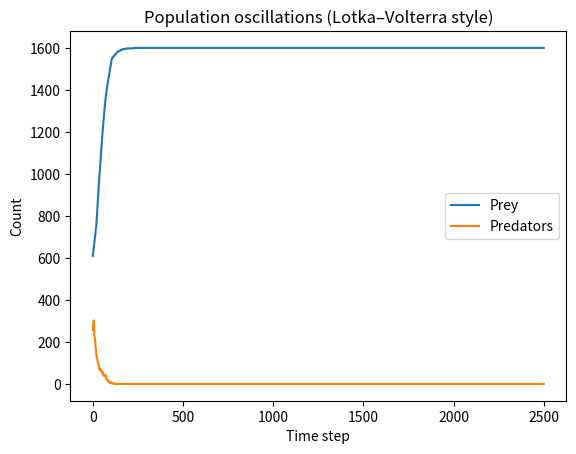
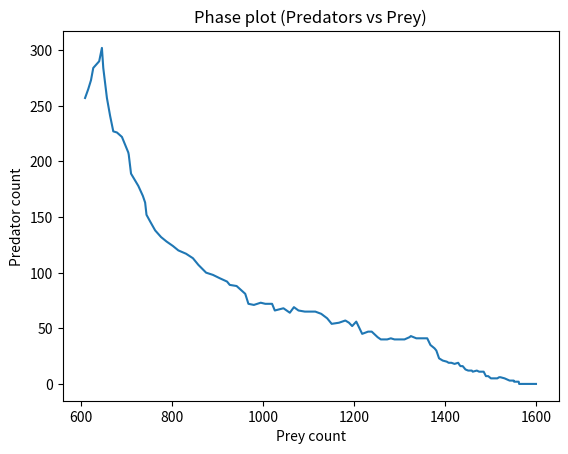
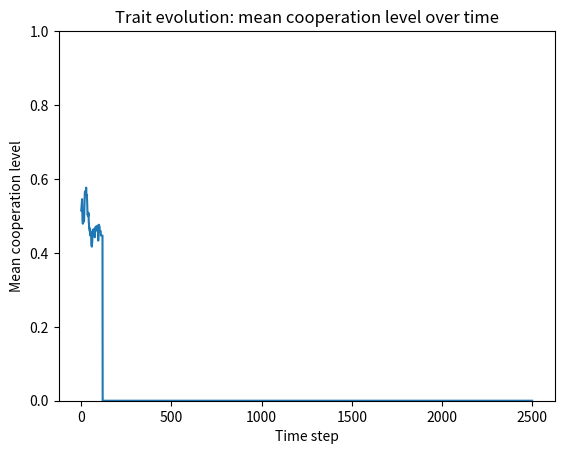
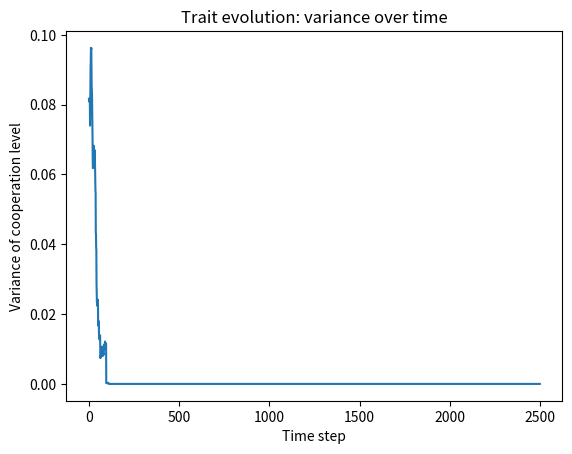
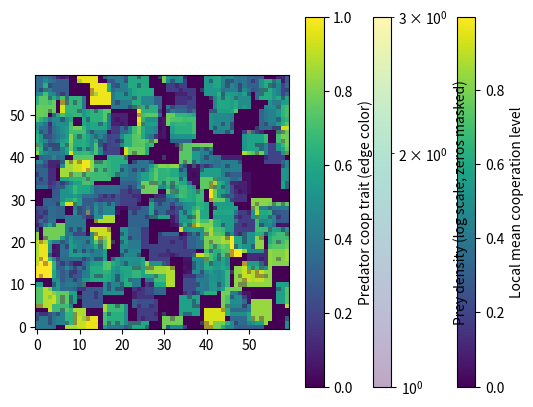

Source code (Python) for these figures, in order:
#!/usr/bin/env python3
"""
emerging_cooperation.py

Minimal ecology (no learning) with:
1) Heatmap of local clustering (local neighborhood mean cooperation level)
2) Spatial animation (live grid)
3) Lotka–Volterra-style oscillation plot (Predators vs Prey + phase plot)
4) Trait evolution: continuous cooperation level in [0,1]

Animation (maximum clarity):
- Base layer: clustering heatmap (local mean predator cooperation)
- Overlay: prey density heatmap with:
    * interpolation="nearest"
    * log scaling via LogNorm (so dense patches don’t wash out everything)
    * zeros masked (LogNorm can’t represent 0)
- Predators: open circles, edge color encodes cooperation trait

Fixes:
- Robust scatter.set_offsets() with true empty (0,2) numpy arrays
- Keep animation alive via fig.ani

Run:
  python emerging_cooperation.py
"""

from __future__ import annotations

import random
from dataclasses import dataclass
from typing import List, Tuple, Dict

import numpy as np
import matplotlib.pyplot as plt
import matplotlib.animation as animation
import matplotlib.cm as cm
import matplotlib.colors as mcolors
from matplotlib.colors import LogNorm


# ============================================================
# CONFIG
# ============================================================

W, H = 60, 60

PRED_INIT = 250
PREY_INIT = 600

STEPS = 2500

# --- Predator energetics ---
METAB_PRED = 0.06
MOVE_COST = 0.008
COOP_COST = 0.18          # cost per tick * coop_level
BIRTH_THRESH_PRED = 3.0
MUT_RATE = 0.03
MUT_SIGMA = 0.08
LOCAL_BIRTH_R = 1

# --- Hunt mechanics ---
HUNT_R = 1
P0 = 0.08
KILL_ENERGY = 4.0
SHARE_MIN_COOP = 0.02

# --- Prey dynamics ---
PREY_MOVE_PROB = 0.25
PREY_REPRO_PROB = 0.04
PREY_MAX = 1600

# --- Visualization ---
ANIMATE = True
ANIM_STEPS = 500
ANIM_INTERVAL_MS = 40

CLUST_R = 2

# Predator marker look
PRED_SIZE = 70
PRED_EDGE_LINEWIDTH = 1.2

# Layering (alpha)
PREY_DENSITY_ALPHA = 0.35   # overlay strength
CLUSTER_ALPHA = 1.0         # base clustering heatmap alpha

SEED = None                 # set to int for reproducibility (e.g. 42)


# ============================================================
# DATA STRUCTURES
# ============================================================

@dataclass
class Predator:
    x: int
    y: int
    energy: float
    coop: float  # continuous trait in [0,1]


@dataclass
class Prey:
    x: int
    y: int


def wrap(v: int, L: int) -> int:
    return v % L


def clamp01(v: float) -> float:
    return 0.0 if v < 0.0 else (1.0 if v > 1.0 else v)


# ============================================================
# CORE ECOLOGY
# ============================================================

def step_world(preds: List[Predator], preys: List[Prey]) -> Tuple[List[Predator], List[Prey]]:
    """One tick update: prey update, predator hunting, predator costs/move/repro/death."""

    # ---- Prey move + reproduce
    new_preys: List[Prey] = []
    prey_count = len(preys)

    crowd = prey_count / max(1, PREY_MAX)
    repro_scale = max(0.0, 1.0 - crowd)

    for pr in preys:
        if random.random() < PREY_MOVE_PROB:
            pr.x = wrap(pr.x + random.choice([-1, 0, 1]), W)
            pr.y = wrap(pr.y + random.choice([-1, 0, 1]), H)

        new_preys.append(pr)

        if random.random() < PREY_REPRO_PROB * repro_scale:
            cx = wrap(pr.x + random.choice([-1, 0, 1]), W)
            cy = wrap(pr.y + random.choice([-1, 0, 1]), H)
            new_preys.append(Prey(cx, cy))

    preys = new_preys

    # ---- Index prey by cell
    prey_by_cell: Dict[Tuple[int, int], List[int]] = {}
    for i, pr in enumerate(preys):
        prey_by_cell.setdefault((pr.x, pr.y), []).append(i)

    # ---- Index predators by cell
    pred_by_cell: Dict[Tuple[int, int], List[int]] = {}
    for i, pd in enumerate(preds):
        pred_by_cell.setdefault((pd.x, pd.y), []).append(i)

    # ---- Hunting
    prey_killed_indices = set()

    for (cx, cy), pred_idxs in pred_by_cell.items():
        candidates: List[int] = []
        for dy in range(-HUNT_R, HUNT_R + 1):
            yy = (cy + dy) % H
            for dx in range(-HUNT_R, HUNT_R + 1):
                xx = (cx + dx) % W
                candidates.extend(prey_by_cell.get((xx, yy), []))

        if not candidates:
            continue

        sum_contrib = sum(preds[i].coop for i in pred_idxs)
        pkill = 1.0 - (1.0 - P0) ** (sum_contrib + 1e-6)

        if random.random() < pkill:
            victim = None
            for idx in candidates:
                if idx not in prey_killed_indices:
                    victim = idx
                    break
            if victim is None:
                continue

            prey_killed_indices.add(victim)

            eligible = [(i, preds[i].coop) for i in pred_idxs if preds[i].coop > SHARE_MIN_COOP]
            if eligible:
                tot = sum(w for _, w in eligible)
                for i, w in eligible:
                    preds[i].energy += KILL_ENERGY * (w / tot)

    if prey_killed_indices:
        preys = [pr for i, pr in enumerate(preys) if i not in prey_killed_indices]

    # ---- Predator costs, movement, reproduction, death
    new_preds: List[Predator] = []

    random.shuffle(preds)
    for pd in preds:
        pd.energy -= METAB_PRED
        pd.energy -= MOVE_COST
        pd.energy -= COOP_COST * pd.coop

        pd.x = wrap(pd.x + random.choice([-1, 0, 1]), W)
        pd.y = wrap(pd.y + random.choice([-1, 0, 1]), H)

        if pd.energy >= BIRTH_THRESH_PRED:
            pd.energy *= 0.5
            child = Predator(pd.x, pd.y, pd.energy, pd.coop)

            child.x = wrap(child.x + random.randint(-LOCAL_BIRTH_R, LOCAL_BIRTH_R), W)
            child.y = wrap(child.y + random.randint(-LOCAL_BIRTH_R, LOCAL_BIRTH_R), H)

            if random.random() < MUT_RATE:
                child.coop = clamp01(child.coop + random.gauss(0.0, MUT_SIGMA))

            new_preds.append(child)

        if pd.energy > 0.0:
            new_preds.append(pd)

    return new_preds, preys


# ============================================================
# CLUSTERING HEATMAP
# ============================================================

def compute_local_clustering_field(preds: List[Predator], r: int) -> np.ndarray:
    """HxW field: mean predator coop in neighborhood radius r around each cell."""
    cell_sum = np.zeros((H, W), dtype=float)
    cell_cnt = np.zeros((H, W), dtype=int)

    for pd in preds:
        cell_sum[pd.y, pd.x] += pd.coop
        cell_cnt[pd.y, pd.x] += 1

    field = np.zeros((H, W), dtype=float)

    for y in range(H):
        for x in range(W):
            s = 0.0
            c = 0
            for dy in range(-r, r + 1):
                yy = (y + dy) % H
                for dx in range(-r, r + 1):
                    xx = (x + dx) % W
                    s += cell_sum[yy, xx]
                    c += cell_cnt[yy, xx]
            field[y, x] = (s / c) if c > 0 else 0.0

    return field


def compute_prey_density(preys: List[Prey]) -> np.ndarray:
    """HxW array: prey count per cell."""
    dens = np.zeros((H, W), dtype=float)
    for pr in preys:
        dens[pr.y, pr.x] += 1.0
    return dens


def mask_zeros_for_lognorm(arr: np.ndarray) -> np.ma.MaskedArray:
    """Mask zeros (and negatives) so LogNorm can be used safely."""
    return np.ma.masked_less_equal(arr, 0.0)


# ============================================================
# RUN SIMULATION
# ============================================================

def run_sim() -> Tuple[
    List[int], List[int], List[float], List[float], List[List[Predator]], List[List[Prey]], List[Predator]
]:
    if SEED is not None:
        random.seed(SEED)

    preds: List[Predator] = [
        Predator(random.randrange(W), random.randrange(H), 1.5, random.random())
        for _ in range(PRED_INIT)
    ]
    preys: List[Prey] = [
        Prey(random.randrange(W), random.randrange(H))
        for _ in range(PREY_INIT)
    ]

    pred_hist: List[int] = []
    prey_hist: List[int] = []
    mean_coop_hist: List[float] = []
    var_coop_hist: List[float] = []

    preds_snaps: List[List[Predator]] = []
    preys_snaps: List[List[Prey]] = []

    for t in range(STEPS):
        preds, preys = step_world(preds, preys)

        pred_n = len(preds)
        prey_n = len(preys)

        pred_hist.append(pred_n)
        prey_hist.append(prey_n)

        if pred_n > 0:
            mu = sum(p.coop for p in preds) / pred_n
            var = sum((p.coop - mu) ** 2 for p in preds) / pred_n
        else:
            mu = 0.0
            var = 0.0

        mean_coop_hist.append(mu)
        var_coop_hist.append(var)

        if ANIMATE and t < ANIM_STEPS:
            preds_snaps.append([Predator(p.x, p.y, p.energy, p.coop) for p in preds])
            preys_snaps.append([Prey(p.x, p.y) for p in preys])

        if (t + 1) % 200 == 0:
            print(f"t={t+1:4d} preds={pred_n:4d} preys={prey_n:4d} mean_coop={mu:.3f} var={var:.3f}")

        if pred_n == 0 and prey_n == 0:
            print(f"Total extinction at step {t}.")
            break

    return pred_hist, prey_hist, mean_coop_hist, var_coop_hist, preds_snaps, preys_snaps, preds


# ============================================================
# PLOTS
# ============================================================

def plot_lv_style(pred_hist: List[int], prey_hist: List[int]) -> None:
    plt.figure()
    plt.plot(prey_hist, label="Prey")
    plt.plot(pred_hist, label="Predators")
    plt.xlabel("Time step")
    plt.ylabel("Count")
    plt.title("Population oscillations (Lotka–Volterra style)")
    plt.legend()
    plt.show()

    plt.figure()
    plt.plot(prey_hist, pred_hist)
    plt.xlabel("Prey count")
    plt.ylabel("Predator count")
    plt.title("Phase plot (Predators vs Prey)")
    plt.show()


def plot_trait_evolution(mean_coop_hist: List[float], var_coop_hist: List[float]) -> None:
    plt.figure()
    plt.plot(mean_coop_hist)
    plt.xlabel("Time step")
    plt.ylabel("Mean cooperation level")
    plt.title("Trait evolution: mean cooperation level over time")
    plt.ylim(0, 1)
    plt.show()

    plt.figure()
    plt.plot(var_coop_hist)
    plt.xlabel("Time step")
    plt.ylabel("Variance of cooperation level")
    plt.title("Trait evolution: variance over time")
    plt.show()


def plot_clustering_heatmap(preds_final: List[Predator]) -> None:
    field = compute_local_clustering_field(preds_final, CLUST_R)
    plt.figure()
    plt.imshow(field, origin="lower", interpolation="nearest")
    plt.xlabel("X")
    plt.ylabel("Y")
    plt.title(f"Local clustering heatmap (mean coop in radius {CLUST_R})")
    plt.colorbar(label="Local mean cooperation level")
    plt.show()


# ============================================================
# ANIMATION (cluster heatmap + prey density overlay (nearest + log) + predators edge-colored by coop)
# ============================================================

def animate_world(preds_snaps: List[List[Predator]], preys_snaps: List[List[Prey]]) -> None:
    if not preds_snaps:
        print("No snapshots recorded for animation.")
        return

    fig, ax = plt.subplots()

    # Base: clustering heatmap
    clust0 = compute_local_clustering_field(preds_snaps[0], CLUST_R)
    clust_im = ax.imshow(clust0, origin="lower", alpha=CLUSTER_ALPHA, interpolation="nearest")
    clust_cb = plt.colorbar(clust_im, ax=ax)
    clust_cb.set_label("Local mean cooperation level")

    # Overlay: prey density with LogNorm (mask zeros)
    prey0 = compute_prey_density(preys_snaps[0])
    prey0m = mask_zeros_for_lognorm(prey0)
    prey_vmax0 = max(1.0, float(prey0.max()))
    prey_norm = LogNorm(vmin=1.0, vmax=prey_vmax0)

    prey_im = ax.imshow(
        prey0m,
        origin="lower",
        alpha=PREY_DENSITY_ALPHA,
        interpolation="nearest",
        norm=prey_norm,
    )
    prey_cb = plt.colorbar(prey_im, ax=ax)
    prey_cb.set_label("Prey density (log scale; zeros masked)")

    # Predators: open circles, edge color by coop
    empty_xy = np.empty((0, 2), dtype=float)

    cmap = cm.get_cmap()  # default colormap
    norm = mcolors.Normalize(vmin=0.0, vmax=1.0)

    pred_scatter = ax.scatter(
        [], [],
        marker="o",
        s=PRED_SIZE,
        facecolors="none",
        edgecolors=[],
        linewidths=PRED_EDGE_LINEWIDTH,
    )

    sm = cm.ScalarMappable(norm=norm, cmap=cmap)
    sm.set_array([])
    pred_cb = plt.colorbar(sm, ax=ax)
    pred_cb.set_label("Predator coop trait (edge color)")

    ax.set_xlim(-0.5, W - 0.5)
    ax.set_ylim(-0.5, H - 0.5)

    def init():
        pred_scatter.set_offsets(empty_xy)
        pred_scatter.set_edgecolors(np.empty((0, 4), dtype=float))
        ax.set_title("Live grid: clustering + prey density (log) + predators (edge color = coop)")
        return clust_im, prey_im, pred_scatter

    def update(frame_idx: int):
        preds = preds_snaps[frame_idx]
        preys = preys_snaps[frame_idx]

        # update clustering layer
        clust = compute_local_clustering_field(preds, CLUST_R)
        clust_im.set_data(clust)

        # update prey density layer (masked zeros + dynamic vmax)
        prey_d = compute_prey_density(preys)
        prey_dm = mask_zeros_for_lognorm(prey_d)

        vmax = max(1.0, float(prey_d.max()))
        # update norm vmax so contrast stays useful
        prey_im.norm = LogNorm(vmin=1.0, vmax=vmax)
        prey_im.set_data(prey_dm)

        # update predators
        if preds:
            pred_xy = np.array([(p.x, p.y) for p in preds], dtype=float)
            coop = np.array([p.coop for p in preds], dtype=float)
            colors = cmap(norm(coop))
            pred_scatter.set_offsets(pred_xy)
            pred_scatter.set_edgecolors(colors)
        else:
            pred_scatter.set_offsets(empty_xy)
            pred_scatter.set_edgecolors(np.empty((0, 4), dtype=float))

        ax.set_title(f"Live grid (step {frame_idx+1}/{len(preds_snaps)})")
        return clust_im, prey_im, pred_scatter

    fig.ani = animation.FuncAnimation(
        fig,
        update,
        frames=len(preds_snaps),
        init_func=init,
        interval=ANIM_INTERVAL_MS,
        blit=False,
        repeat=False,
    )

    plt.show()


# ============================================================
# MAIN
# ============================================================

def main() -> None:
    pred_hist, prey_hist, mean_coop_hist, var_coop_hist, preds_snaps, preys_snaps, preds_final = run_sim()

    plot_lv_style(pred_hist, prey_hist)
    plot_trait_evolution(mean_coop_hist, var_coop_hist)

    if preds_final:
        plot_clustering_heatmap(preds_final)
    else:
        print("No predators at end -> clustering heatmap skipped.")

    if ANIMATE:
        animate_world(preds_snaps, preys_snaps)


if __name__ == "__main__":
    main()
